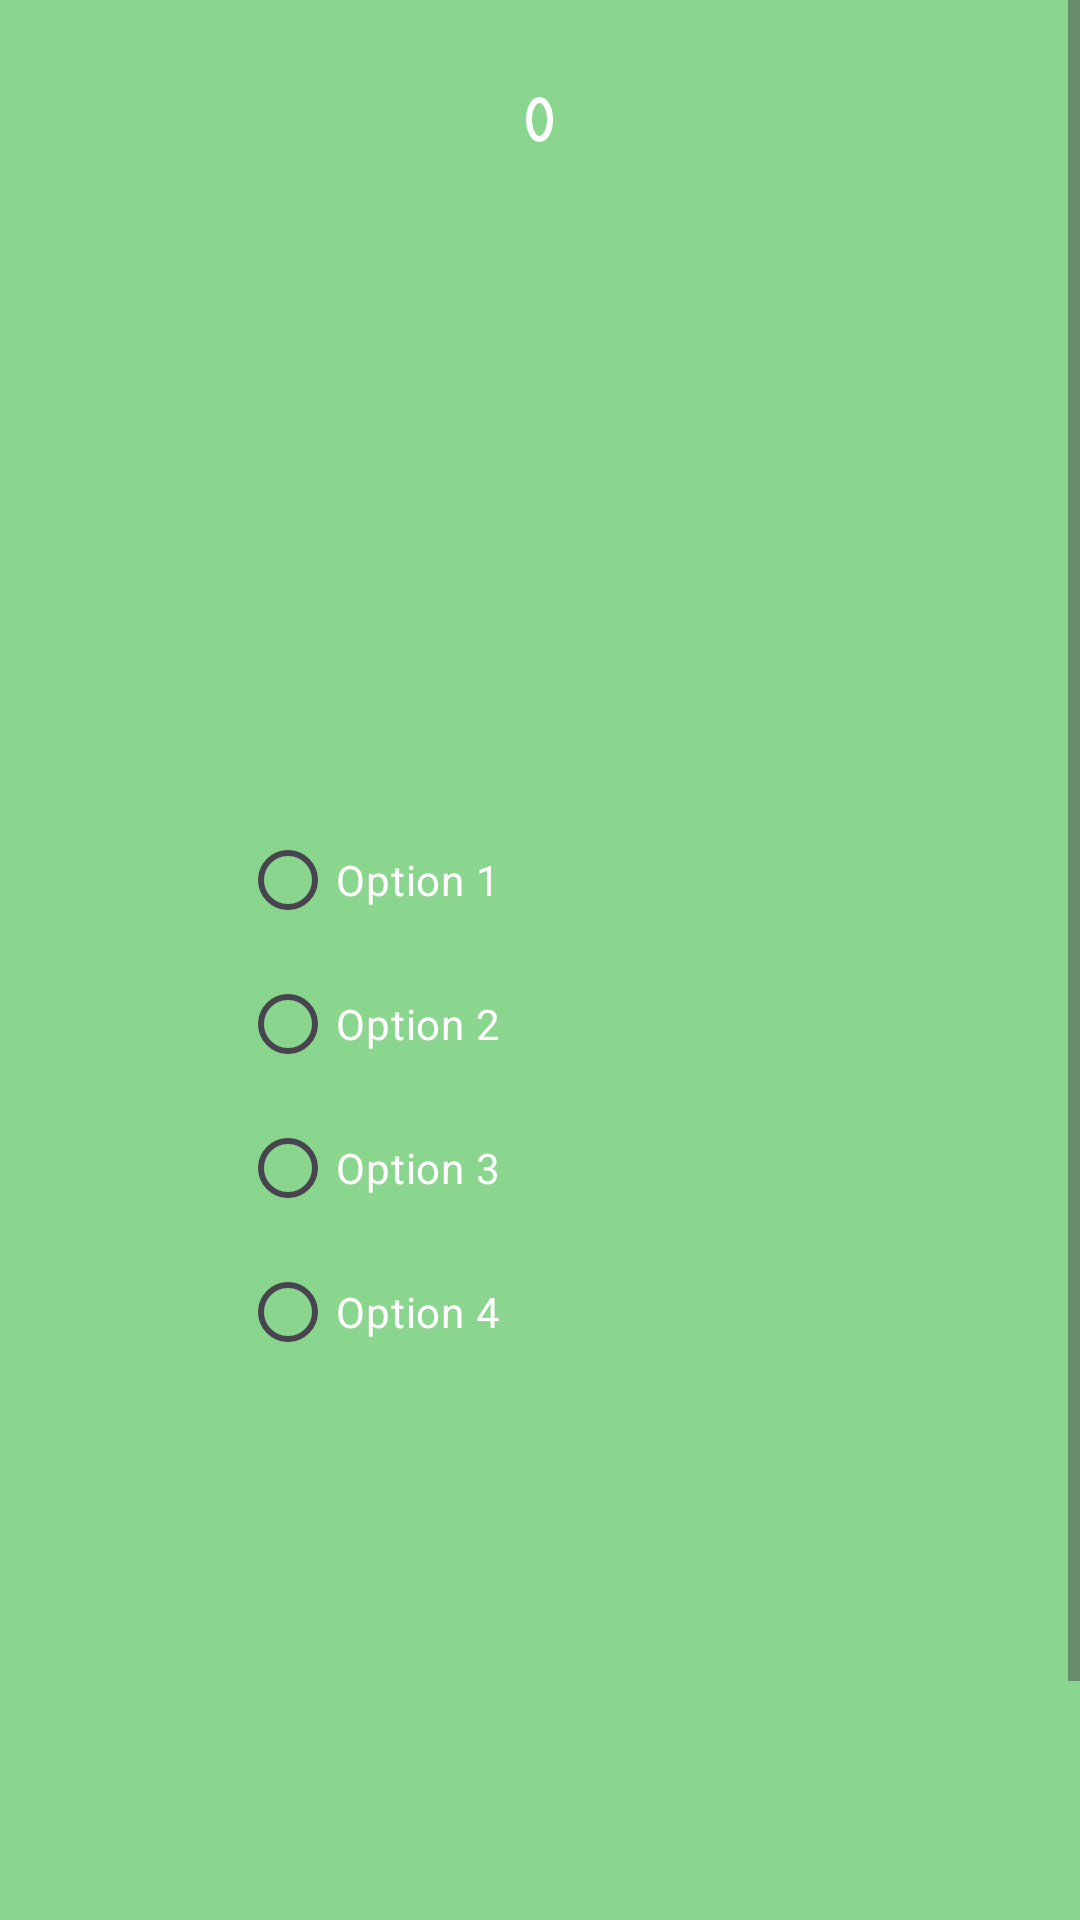

Reconstruct the res/layout file that produces this screen, plus the resources it refers to.
<!-- AndroidManifest.xml: application theme Theme.Health -->
<!-- res/layout/activity_quiz.xml -->
<?xml version="1.0" encoding="utf-8"?>
<ScrollView xmlns:android="http://schemas.android.com/apk/res/android"
    android:layout_width="match_parent"
    android:layout_height="match_parent"
    android:background="#8BD68E">
<RelativeLayout
    android:layout_width="match_parent"
    android:layout_height="wrap_content">
    <LinearLayout
        android:id="@+id/progressIndicatorLayout"
        android:layout_width="match_parent"
        android:layout_height="80dp"
        android:background="#8BD68E"

        android:layout_alignParentTop="true"

        android:gravity="center"
        android:orientation="horizontal">

        
        <View
            android:id="@+id/circle1"
            android:layout_width="9dp"
            android:layout_height="15dp"
            android:layout_margin="4dp"
            android:background="@drawable/circle_boundry" />

        
        

    </LinearLayout>

    <TextView
        android:id="@+id/questionTextView"
        android:layout_width="match_parent"
        android:layout_height="wrap_content"


        android:layout_marginStart="16dp"
        android:layout_marginTop="150dp"
        android:layout_marginEnd="16dp"
        android:layout_marginBottom="16dp"
        android:textColor="@android:color/white"
        android:textSize="20dp" />

    <RadioGroup
        android:id="@+id/optionsRadioGroup"
        android:layout_width="200dp"
        android:layout_height="wrap_content"
        android:layout_below="@id/questionTextView"

        android:layout_centerInParent="true"
        android:layout_marginStart="16dp"
        android:layout_marginTop="130dp"
        android:orientation="vertical">

        <RadioButton
            android:id="@+id/option1RadioButton"
            android:layout_width="wrap_content"
            android:layout_height="wrap_content"

            android:text="Option 1"
            android:textColor="@android:color/white" />

        <RadioButton
            android:id="@+id/option2RadioButton"
            android:layout_width="wrap_content"
            android:layout_height="wrap_content"

            android:text="Option 2"
            android:textColor="@android:color/white" />

        <RadioButton
            android:id="@+id/option3RadioButton"
            android:layout_width="wrap_content"
            android:layout_height="wrap_content"

            android:text="Option 3"
            android:textColor="@android:color/white" />

        <RadioButton
            android:id="@+id/option4RadioButton"
            android:layout_width="wrap_content"
            android:layout_height="wrap_content"

            android:text="Option 4"
            android:textColor="@android:color/white" />
    </RadioGroup>

    <Button
        android:id="@+id/nextButton"
        android:layout_width="150dp"
        android:layout_height="wrap_content"
        android:layout_below="@id/optionsRadioGroup"
        android:layout_alignParentBottom="true"
        android:layout_centerHorizontal="true"
        android:layout_marginTop="16dp"
        android:layout_marginBottom="152dp"
        android:background="@color/black"
        android:backgroundTint="@color/black"
        android:text="Next"
        android:textColor="@android:color/white" />


    </RelativeLayout>
</ScrollView>
<!-- resources referenced by this layout -->
<resources>
  <color name="black">#FF000000</color>
  <!-- drawable circle_background (drawable) -->
  <shape xmlns:android="http://schemas.android.com/apk/res/android"
      android:shape="oval">
  
      <solid android:color="@android:color/darker_gray" />
  
      <size
          android:width="12dp"
          android:height="12dp" />
  
  </shape>
  <!-- drawable circle_boundry (drawable) -->
  <shape xmlns:android="http://schemas.android.com/apk/res/android"
      android:shape="oval">
  
      <stroke
          android:width="2dp"
          android:color="@android:color/white" />
  
      <size
          android:width="12dp"
          android:height="12dp" />
  
  </shape>
  <style name="Theme.Health" parent="Theme.Material3.Light" />
</resources>
